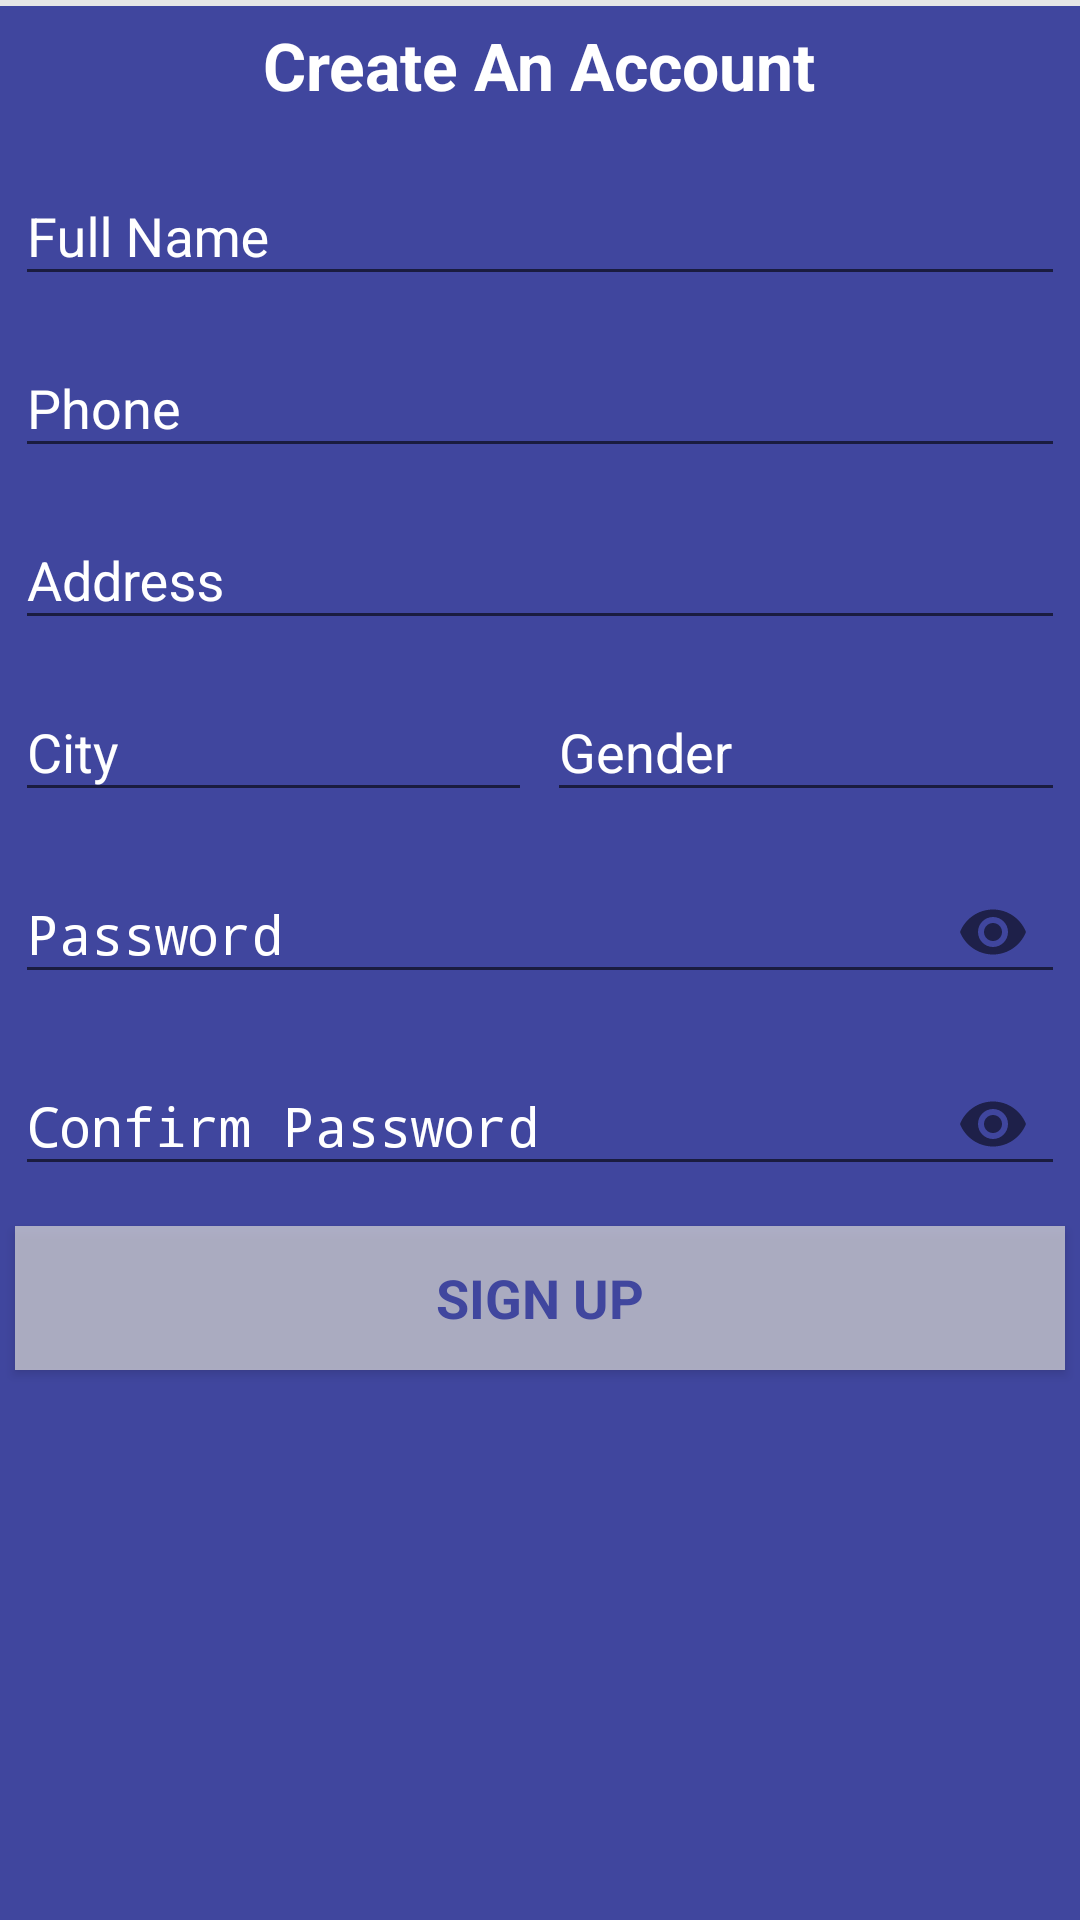

Layout XML and referenced resources for this Android screen:
<!-- AndroidManifest.xml: application theme AppTheme -->
<!-- res/layout/activity_registration_content_layout.xml -->
<?xml version="1.0" encoding="utf-8"?>
<LinearLayout xmlns:android="http://schemas.android.com/apk/res/android"
    xmlns:app="http://schemas.android.com/apk/res-auto"
    xmlns:tools="http://schemas.android.com/tools"
    android:id="@+id/activity_registration"
    android:layout_width="match_parent"
    android:layout_height="match_parent"
    android:background="@color/colorPrimary"
    android:orientation="vertical"
    app:layout_behavior="@string/appbar_scrolling_view_behavior"
    tools:context=".activities.RegistrationActivity"
    tools:showIn="@layout/activity_registration">

    <ScrollView
        android:layout_width="match_parent"
        android:layout_height="match_parent">

        <LinearLayout
            android:layout_width="match_parent"
            android:layout_height="wrap_content"
            android:gravity="center_horizontal"
            android:orientation="vertical">

            <LinearLayout
                android:id="@+id/activity_registration_vll"
                android:layout_width="match_parent"
                android:layout_height="@dimen/spacing_2dp"
                android:background="@color/c3"
                android:focusable="true"
                android:focusableInTouchMode="true"
                android:orientation="vertical" />

            <ImageView
                android:id="@+id/imageView"
                android:layout_width="wrap_content"
                android:layout_height="wrap_content"
                android:layout_marginTop="@dimen/spacing_5dp"
                android:contentDescription="@string/app_name"
                app:srcCompat="@mipmap/ic_launcher" />

            <TextView
                android:id="@+id/textView"
                style="?android:textAppearanceLarge"
                android:layout_width="wrap_content"
                android:layout_height="wrap_content"
                android:layout_marginBottom="@dimen/spacing_5dp"
                android:text="@string/create_an_account"
                android:textColor="@android:color/white"
                android:textStyle="bold" />

            <android.support.design.widget.TextInputLayout
                style="?android:textAppearanceMedium"
                android:layout_width="match_parent"
                android:layout_height="wrap_content"
                android:layout_marginLeft="@dimen/spacing_5dp"
                android:layout_marginRight="@dimen/spacing_5dp"
                android:layout_marginTop="@dimen/spacing_5dp"
                android:textColorHint="@android:color/white">

                <EditText
                    android:id="@+id/activity_registration_atv_full_name"
                    android:layout_width="match_parent"
                    android:layout_height="wrap_content"
                    android:hint="@string/full_name"
                    android:imeOptions="actionNext"
                    android:inputType="textPersonName"
                    android:textColor="@android:color/white"
                    android:maxLines="1"
                    android:singleLine="true"
                    android:textCursorDrawable="@null" />

            </android.support.design.widget.TextInputLayout>

            <android.support.design.widget.TextInputLayout
                style="?android:textAppearanceMedium"
                android:layout_width="match_parent"
                android:layout_height="wrap_content"
                android:layout_marginLeft="@dimen/spacing_5dp"
                android:layout_marginRight="@dimen/spacing_5dp"
                android:layout_marginTop="@dimen/spacing_5dp"
                android:textColorHint="@android:color/white">

                <EditText
                    android:id="@+id/activity_registration_atv_phone"
                    android:layout_width="match_parent"
                    android:layout_height="wrap_content"
                    android:hint="@string/phone"
                    android:imeOptions="actionNext"
                    android:inputType="phone"
                    android:textColor="@android:color/white"
                    android:maxLines="1"
                    android:singleLine="true"
                    android:textCursorDrawable="@null" />

            </android.support.design.widget.TextInputLayout>

            <android.support.design.widget.TextInputLayout
                    style="?android:textAppearanceMedium"
                    android:layout_width="match_parent"
                    android:layout_height="wrap_content"
                    android:layout_marginLeft="@dimen/spacing_5dp"
                    android:layout_marginRight="@dimen/spacing_5dp"
                    android:layout_marginTop="@dimen/spacing_5dp"
                    android:layout_weight=".5"
                    android:textColorHint="@android:color/white">

                    <EditText
                        android:id="@+id/activity_registration_atv_address"
                        android:layout_width="match_parent"
                        android:layout_height="wrap_content"
                        android:hint="@string/your_address"
                        android:imeOptions="actionNext"
                        android:inputType="text"
                        android:textColor="@android:color/white"
                        android:maxLines="1"
                        android:singleLine="true"
                        android:textCursorDrawable="@null" />

                </android.support.design.widget.TextInputLayout>

            <LinearLayout
                android:layout_width="match_parent"
                android:layout_height="wrap_content"
                android:baselineAligned="false"
                android:orientation="horizontal"
                android:weightSum="1">

                <android.support.design.widget.TextInputLayout
                    style="?android:textAppearanceMedium"
                    android:layout_width="0dp"
                    android:layout_height="wrap_content"
                    android:layout_marginLeft="@dimen/spacing_5dp"
                    android:layout_marginRight="@dimen/spacing_5dp"
                    android:layout_marginTop="@dimen/spacing_5dp"
                    android:layout_weight=".5"
                    android:textColorHint="@android:color/white">

                    <AutoCompleteTextView
                        android:id="@+id/activity_registration_atv_city"
                        android:layout_width="match_parent"
                        android:layout_height="wrap_content"
                        android:hint="@string/your_city"
                        android:imeOptions="actionNext"
                        android:textColor="@android:color/white"
                        android:inputType="text"
                        android:maxLength="24"
                        android:maxLines="1"
                        android:singleLine="true"
                        android:textCursorDrawable="@null" />

                </android.support.design.widget.TextInputLayout>

                <android.support.design.widget.TextInputLayout
                    style="?android:textAppearanceMedium"
                    android:layout_width="0dp"
                    android:layout_height="wrap_content"
                    android:layout_marginEnd="@dimen/spacing_5dp"
                    android:layout_marginRight="@dimen/spacing_5dp"
                    android:layout_marginTop="@dimen/spacing_5dp"
                    android:layout_weight=".5"
                    android:textColorHint="@android:color/white">

                    <AutoCompleteTextView
                        android:id="@+id/activity_registration_atv_gender"
                        android:layout_width="match_parent"
                        android:layout_height="wrap_content"
                        android:hint="@string/gender"
                        android:imeOptions="actionNext"
                        android:textColor="@android:color/white"
                        android:inputType="text"
                        android:maxLines="1"
                        android:singleLine="true"
                        android:textCursorDrawable="@null" />

                </android.support.design.widget.TextInputLayout>
            </LinearLayout>

            <android.support.design.widget.TextInputLayout
                style="?android:textAppearanceMedium"
                android:layout_width="match_parent"
                android:layout_height="wrap_content"
                android:layout_marginLeft="@dimen/spacing_5dp"
                android:layout_marginRight="@dimen/spacing_5dp"
                android:layout_marginTop="@dimen/spacing_5dp"
                android:textColorHint="@android:color/white"
                app:passwordToggleEnabled="true">

                <EditText
                    android:id="@+id/activity_registration_atv_password"
                    android:layout_width="match_parent"
                    android:layout_height="wrap_content"
                    android:hint="@string/password"
                    android:imeOptions="actionNext"
                    android:inputType="textPassword"
                    android:textColor="@android:color/white"
                    android:maxLines="1"
                    android:singleLine="true"
                    android:textCursorDrawable="@null" />

            </android.support.design.widget.TextInputLayout>

            <android.support.design.widget.TextInputLayout
                style="?android:textAppearanceMedium"
                android:layout_width="match_parent"
                android:layout_height="wrap_content"
                android:layout_marginLeft="@dimen/spacing_5dp"
                android:layout_marginRight="@dimen/spacing_5dp"
                android:layout_marginTop="@dimen/spacing_5dp"
                android:textColorHint="@android:color/white"
                app:passwordToggleEnabled="true">

                <EditText
                    android:id="@+id/activity_registration_atv_confirm_password"
                    android:layout_width="match_parent"
                    android:layout_height="wrap_content"
                    android:hint="@string/confirm_password"
                    android:imeOptions="actionDone"
                    android:inputType="textPassword"
                    android:textColor="@android:color/white"
                    android:maxLines="1"
                    android:singleLine="true"
                    android:textCursorDrawable="@null" />

            </android.support.design.widget.TextInputLayout>

            <Button
                android:id="@+id/activity_registration_btn_register"
                style="?android:textAppearanceMedium"
                android:layout_width="match_parent"
                android:layout_height="wrap_content"
                android:layout_marginBottom="@dimen/spacing_10dp"
                android:layout_marginLeft="@dimen/spacing_5dp"
                android:layout_marginRight="@dimen/spacing_5dp"
                android:layout_marginTop="@dimen/spacing_10dp"
                android:background="@drawable/registration_button_background_selector"
                android:text="@string/registration"
                android:textAllCaps="true"
                android:textColor="@color/colorPrimary"
                android:textStyle="bold" />
        </LinearLayout>
    </ScrollView>
</LinearLayout>
<!-- res/layout/activity_registration.xml (included above) -->
<?xml version="1.0" encoding="utf-8"?>
<android.support.design.widget.CoordinatorLayout xmlns:android="http://schemas.android.com/apk/res/android"
    xmlns:tools="http://schemas.android.com/tools"
    xmlns:app="http://schemas.android.com/apk/res-auto"
    android:id="@+id/activity_registration_parent_cl"
    android:layout_width="match_parent"
    android:layout_height="match_parent"
    android:fitsSystemWindows="true"
    tools:context=".activities.RegistrationActivity">

    <android.support.design.widget.AppBarLayout
        android:id="@+id/activity_registration_parent_abl"
        android:layout_width="match_parent"
        android:layout_height="wrap_content"
        android:theme="@style/AppTheme.AppBarOverlay">

        <android.support.v7.widget.Toolbar
            android:id="@+id/activity_registration_parent_tb"
            android:layout_width="match_parent"
            android:layout_height="?attr/actionBarSize"
            android:background="?attr/colorPrimary"
            android:theme="@style/ThemeOverlay.AppCompat.Dark.ActionBar"
            app:popupTheme="@style/ThemeOverlay.AppCompat.Light" />

    </android.support.design.widget.AppBarLayout>

    <include layout="@layout/activity_registration_content_layout" />

</android.support.design.widget.CoordinatorLayout>
<!-- resources referenced by this layout -->
<resources>
  <color name="c3">#E6E6E6</color>
  <color name="colorPrimary">#40469E</color>
  <dimen name="spacing_10dp">10dp</dimen>
  <dimen name="spacing_2dp">2dp</dimen>
  <dimen name="spacing_5dp">5dp</dimen>
  <!-- drawable registration_button_background_selector (drawable) -->
  <?xml version="1.0" encoding="utf-8"?>
  <selector xmlns:android="http://schemas.android.com/apk/res/android">
  
      <item android:drawable="@drawable/registration_button_pressed" android:state_selected="true" />
      <item android:drawable="@drawable/registration_button_pressed" android:state_pressed="true" />
      <item android:drawable="@drawable/registration_button_normal" />
  
  </selector>
  <string name="app_name">Virtual Jini</string>
  <string name="confirm_password">Confirm Password</string>
  <string name="create_an_account">Create An Account</string>
  <string name="full_name">Full Name</string>
  <string name="gender">Gender</string>
  <string name="password">Password</string>
  <string name="phone">Phone</string>
  <string name="registration">Sign Up</string>
  <string name="your_address">Address</string>
  <string name="your_city">City</string>
  <style name="AppTheme.AppBarOverlay" parent="ThemeOverlay.AppCompat.Dark.ActionBar" />
  <style name="AppTheme" parent="Theme.AppCompat.Light.DarkActionBar">
          
          <item name="colorPrimary">@color/colorPrimary</item>
          <item name="colorPrimaryDark">@color/colorPrimaryDark</item>
          <item name="colorAccent">@color/colorAccent</item>
      </style>
  <!-- drawable registration_button_pressed (drawable) -->
  <?xml version="1.0" encoding="utf-8"?>
  <shape xmlns:android="http://schemas.android.com/apk/res/android"
      android:shape="rectangle">
  
      <solid android:color="@color/colorButton_1" />
  
  </shape>
  <!-- drawable registration_button_normal (drawable) -->
  <?xml version="1.0" encoding="utf-8"?>
  <shape xmlns:android="http://schemas.android.com/apk/res/android"
      android:shape="rectangle">
  
      <solid android:color="@color/colorButton" />
  
  </shape>
  <color name="colorPrimaryDark">#1E1652</color>
  <color name="colorAccent">#25AAE2</color>
  <color name="colorButton_1">#b6FFFFFF</color>
  <color name="colorButton">#b6dad8d8</color>
</resources>
